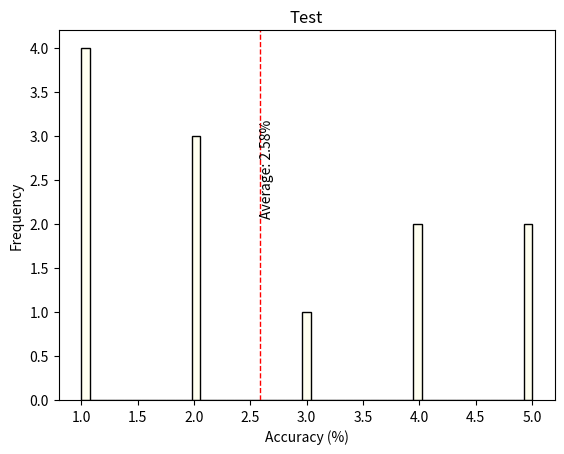

The script that saved this image: (Note: this script raises an exception after producing the figure.)
import os

import numpy as np
from matplotlib import pyplot as plt


class PlotGenerator:
    def __init__(self, storage_path:str):
        self.storage_path = storage_path

    def generate_plot(self, accuracies: list, title:str, plot_name: str):
        plt.clf()  # Clear the previous figure
        average_accuracy = np.mean(accuracies)
        plt.title(title)
        plt.hist(accuracies, bins=53, color='ivory',  edgecolor='black')
        plt.axvline(average_accuracy, color='red', linestyle='dashed', linewidth=1)
        plt.text(average_accuracy, plt.ylim()[1]/2, f'Average: {average_accuracy:.2f}%', rotation=90)

        plt.xlabel("Accuracy (%)")
        plt.ylabel("Frequency")
        plt.savefig(self.storage_path + "/" + plot_name)


if __name__ == "__main__":
    test_path = os.path.join(os.getcwd(), "..")
    plotgenerator = PlotGenerator(test_path)
    test_list = [1,1,1,2,2,4,4,5,2,1,3,5]
    plotgenerator.generate_plot(test_list, "Test", "Testplot1")
    plotgenerator.generate_plot(test_list, "Test", "Testplot2")
